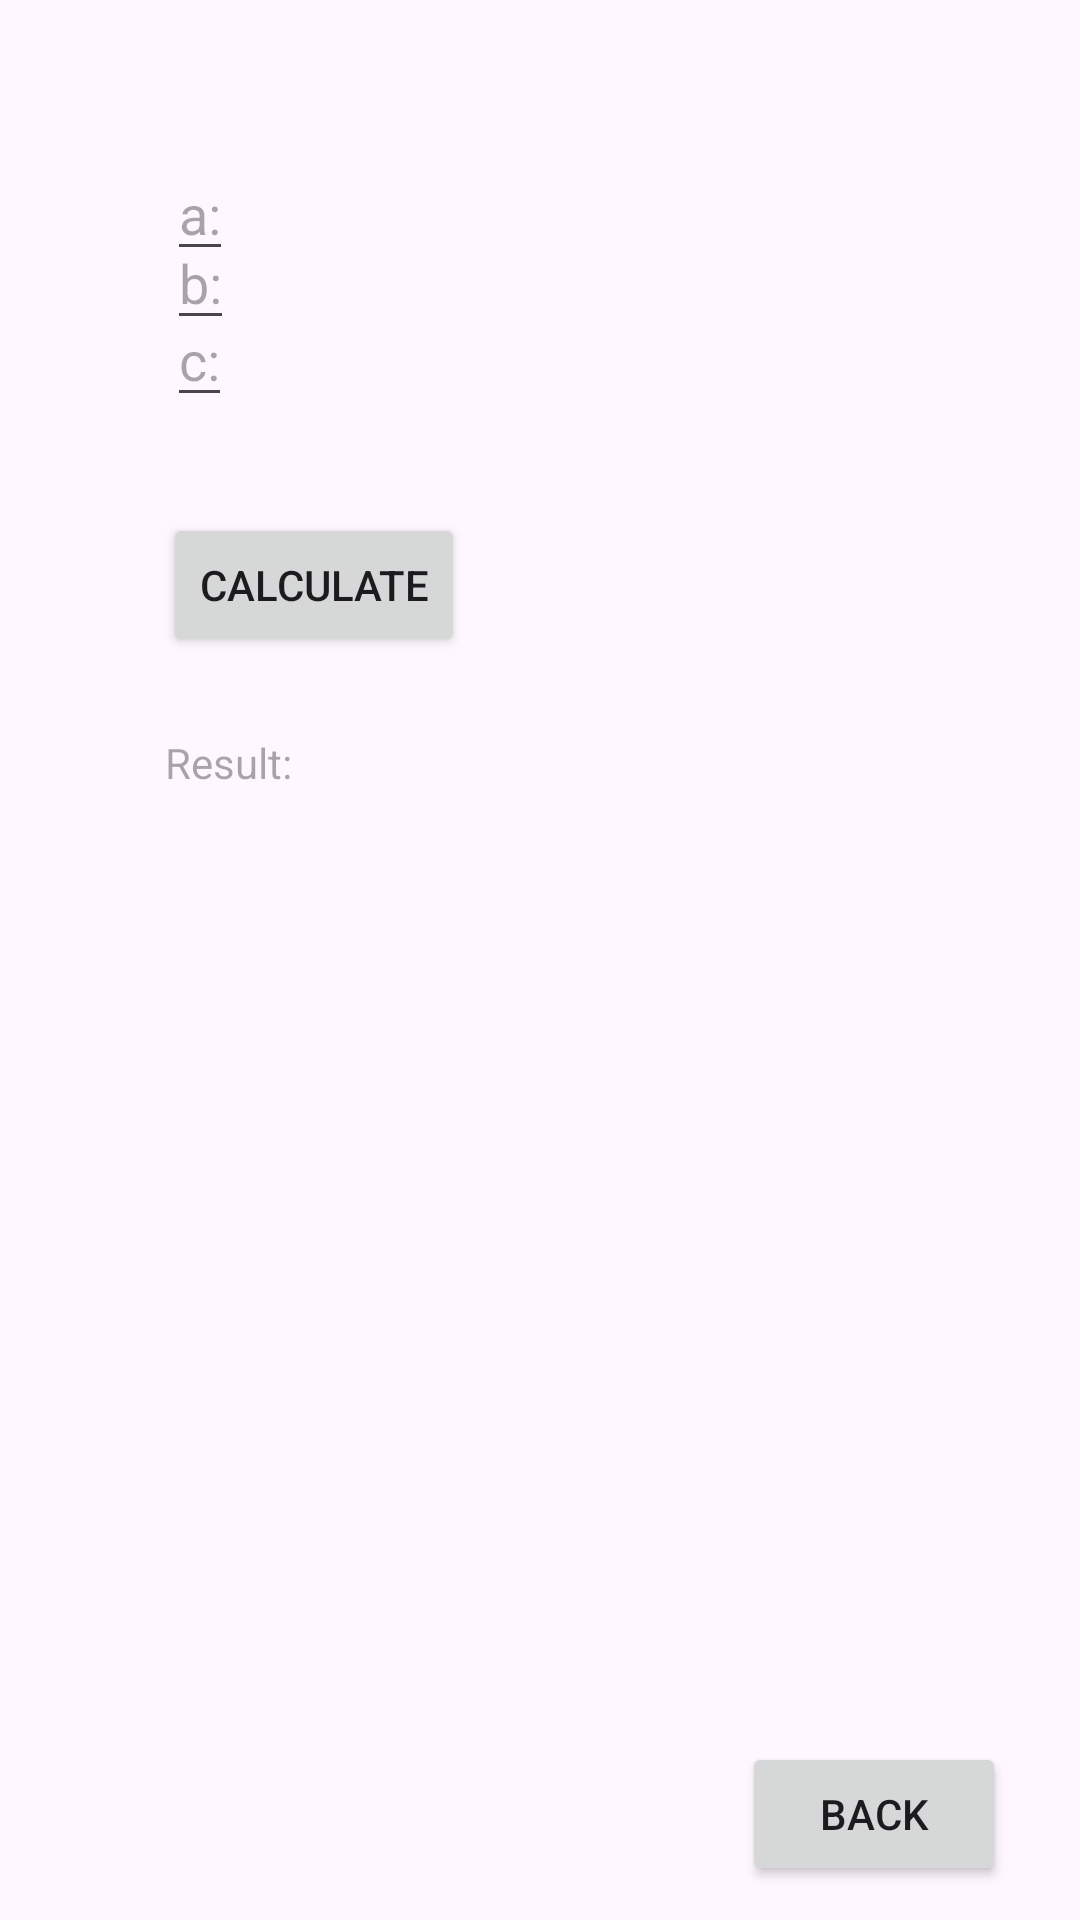

The Android layout XML behind this screen, and the referenced resources:
<!-- AndroidManifest.xml: application theme Theme.CampusAndroid -->
<!-- res/layout/activity_triangle_calc.xml -->
<?xml version="1.0" encoding="utf-8"?>
<androidx.constraintlayout.widget.ConstraintLayout xmlns:android="http://schemas.android.com/apk/res/android"
    xmlns:app="http://schemas.android.com/apk/res-auto"
    xmlns:tools="http://schemas.android.com/tools"
    android:layout_width="match_parent"
    android:layout_height="match_parent"
    tools:context=".TriangleCalcActivity">

    <EditText
        android:id="@+id/valueOfA"
        android:layout_width="wrap_content"
        android:layout_height="wrap_content"
        android:hint="a:"
        android:inputType="numberDecimal"
        app:layout_constraintBottom_toBottomOf="parent"
        app:layout_constraintEnd_toEndOf="parent"
        app:layout_constraintHorizontal_bias="0.165"
        app:layout_constraintStart_toStartOf="parent"
        app:layout_constraintTop_toTopOf="parent"
        app:layout_constraintVertical_bias="0.082" />

    <EditText
        android:id="@+id/valueOfB"
        android:layout_width="wrap_content"
        android:layout_height="wrap_content"
        android:hint="b:"
        android:inputType="numberDecimal"
        app:layout_constraintBottom_toBottomOf="parent"
        app:layout_constraintEnd_toEndOf="parent"
        app:layout_constraintHorizontal_bias="0.165"
        app:layout_constraintStart_toStartOf="parent"
        app:layout_constraintTop_toTopOf="parent"
        app:layout_constraintVertical_bias="0.12" />

    <EditText
        android:id="@+id/valueOfC"
        android:layout_width="wrap_content"
        android:layout_height="wrap_content"
        android:hint="c:"
        android:inputType="numberDecimal"
        app:layout_constraintBottom_toBottomOf="parent"
        app:layout_constraintEnd_toEndOf="parent"
        app:layout_constraintHorizontal_bias="0.165"
        app:layout_constraintStart_toStartOf="parent"
        app:layout_constraintTop_toTopOf="parent"
        app:layout_constraintVertical_bias="0.163" />

    <Button
        android:id="@+id/button"
        android:layout_width="wrap_content"
        android:layout_height="wrap_content"
        android:text="Calculate"
        app:layout_constraintBottom_toBottomOf="parent"
        app:layout_constraintEnd_toEndOf="parent"
        app:layout_constraintHorizontal_bias="0.21"
        app:layout_constraintStart_toStartOf="parent"
        app:layout_constraintTop_toTopOf="parent"
        app:layout_constraintVertical_bias="0.289" />

    <TextView
        android:id="@+id/areaOfTriangle"
        android:layout_width="wrap_content"
        android:layout_height="wrap_content"
        android:hint="Result:"
        app:layout_constraintBottom_toBottomOf="parent"
        app:layout_constraintEnd_toEndOf="parent"
        app:layout_constraintHorizontal_bias="0.173"
        app:layout_constraintStart_toStartOf="parent"
        app:layout_constraintTop_toTopOf="parent"
        app:layout_constraintVertical_bias="0.394" />

    <Button
        android:id="@+id/backButton"
        android:layout_width="wrap_content"
        android:layout_height="wrap_content"
        android:text="Back"
        app:layout_constraintBottom_toBottomOf="parent"
        app:layout_constraintEnd_toEndOf="parent"
        app:layout_constraintHorizontal_bias="0.909"
        app:layout_constraintStart_toStartOf="parent"
        app:layout_constraintTop_toTopOf="parent"
        app:layout_constraintVertical_bias="0.981" />




</androidx.constraintlayout.widget.ConstraintLayout>
<!-- resources referenced by this layout -->
<resources>
  <style name="Theme.CampusAndroid" parent="Base.Theme.CampusAndroid" />
  <style name="Base.Theme.CampusAndroid" parent="Theme.Material3.DayNight.NoActionBar">
          
          
      </style>
</resources>
